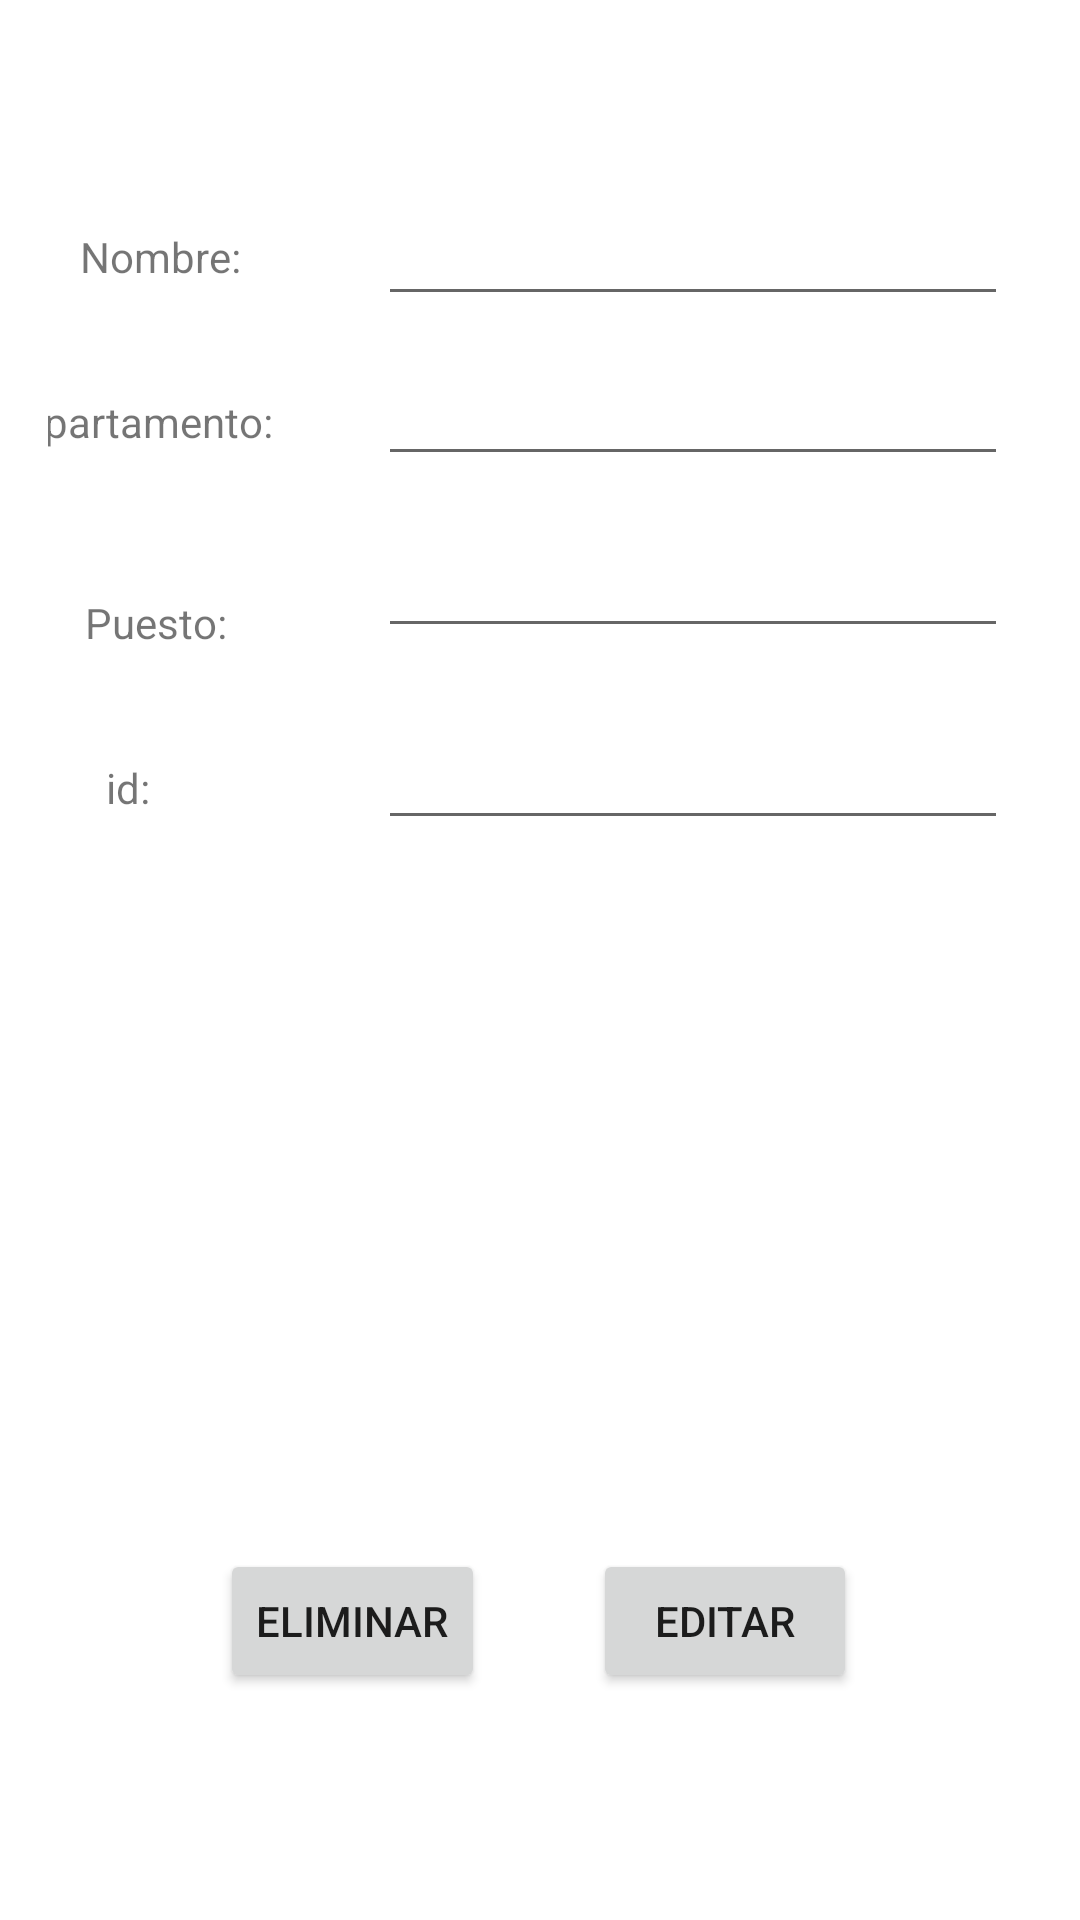

Android layout source for this screen:
<!-- AndroidManifest.xml: application theme Theme.MenuFragment -->
<!-- res/layout/fragment_edit_empleado.xml -->
<?xml version="1.0" encoding="utf-8"?>
<FrameLayout xmlns:android="http://schemas.android.com/apk/res/android"
    xmlns:app="http://schemas.android.com/apk/res-auto"
    xmlns:tools="http://schemas.android.com/tools"
    android:layout_width="match_parent"
    android:layout_height="match_parent"
    android:paddingBottom="8dp"
    android:paddingTop="16dp"
    android:paddingLeft="16dp"
    android:paddingRight="8dp">

    <androidx.constraintlayout.widget.ConstraintLayout
        android:layout_width="match_parent"
        android:layout_height="match_parent">

        <EditText
            android:id="@+id/text_id"
            android:layout_width="wrap_content"
            android:layout_height="wrap_content"
            android:layout_marginTop="16dp"
            android:layout_marginEnd="16dp"
            android:ems="10"
            android:inputType="textPersonName"
            android:minHeight="48dp"
            app:layout_constraintEnd_toEndOf="parent"
            app:layout_constraintTop_toBottomOf="@+id/text_puesto" />

        <TextView
            android:id="@+id/textView6"
            android:layout_width="wrap_content"
            android:layout_height="wrap_content"
            android:layout_marginTop="36dp"
            android:layout_marginEnd="32dp"
            android:text="id: "
            app:layout_constraintEnd_toStartOf="@+id/text_id"
            app:layout_constraintHorizontal_bias="0.321"
            app:layout_constraintStart_toStartOf="parent"
            app:layout_constraintTop_toBottomOf="@+id/textView5" />

        <EditText
            android:id="@+id/text_puesto"
            android:layout_width="wrap_content"
            android:layout_height="wrap_content"
            android:layout_marginTop="16dp"
            android:layout_marginEnd="16dp"
            android:ems="10"
            android:inputType="textPersonName"
            app:layout_constraintEnd_toEndOf="parent"
            app:layout_constraintTop_toBottomOf="@+id/text_departamento" />

        <TextView
            android:id="@+id/textView5"
            android:layout_width="wrap_content"
            android:layout_height="wrap_content"
            android:layout_marginTop="48dp"
            android:layout_marginEnd="32dp"
            android:text="Puesto: "
            app:layout_constraintEnd_toStartOf="@+id/text_puesto"
            app:layout_constraintHorizontal_bias="0.455"
            app:layout_constraintStart_toStartOf="parent"
            app:layout_constraintTop_toBottomOf="@+id/textView4" />

        <EditText
            android:id="@+id/text_departamento"
            android:layout_width="wrap_content"
            android:layout_height="wrap_content"
            android:layout_marginTop="12dp"
            android:layout_marginEnd="16dp"
            android:ems="10"
            android:inputType="textPersonName"
            app:layout_constraintEnd_toEndOf="parent"
            app:layout_constraintTop_toBottomOf="@+id/nombre" />

        <TextView
            android:id="@+id/textView4"
            android:layout_width="wrap_content"
            android:layout_height="wrap_content"
            android:layout_marginTop="36dp"
            android:layout_marginEnd="32dp"
            android:text="Departamento: "
            app:layout_constraintEnd_toStartOf="@+id/text_departamento"
            app:layout_constraintHorizontal_bias="1.0"
            app:layout_constraintStart_toStartOf="parent"
            app:layout_constraintTop_toBottomOf="@+id/textView3" />

        <TextView
            android:id="@+id/textView3"
            android:layout_width="wrap_content"
            android:layout_height="wrap_content"
            android:layout_marginTop="60dp"
            android:layout_marginEnd="32dp"
            android:text="Nombre: "
            app:layout_constraintEnd_toStartOf="@+id/nombre"
            app:layout_constraintStart_toStartOf="parent"
            app:layout_constraintTop_toTopOf="parent" />

        <EditText
            android:id="@+id/nombre"
            android:layout_width="wrap_content"
            android:layout_height="wrap_content"
            android:layout_marginTop="48dp"
            android:layout_marginEnd="16dp"
            android:ems="10"
            android:inputType="textPersonName"
            app:layout_constraintEnd_toEndOf="parent"
            app:layout_constraintTop_toTopOf="parent" />

        <Button
            android:id="@+id/button"
            android:layout_width="wrap_content"
            android:layout_height="wrap_content"
            android:text="Eliminar"
            app:layout_constraintBottom_toBottomOf="parent"
            app:layout_constraintEnd_toEndOf="parent"
            app:layout_constraintHorizontal_bias="0.231"
            app:layout_constraintStart_toStartOf="parent"
            app:layout_constraintTop_toTopOf="parent"
            app:layout_constraintVertical_bias="0.881"
            tools:ignore="MissingConstraints" />

        <Button
            android:id="@+id/button2"
            android:layout_width="wrap_content"
            android:layout_height="wrap_content"
            android:onClick="@string/menu_camera"
            android:text="Editar"
            app:layout_constraintBottom_toBottomOf="parent"
            app:layout_constraintEnd_toEndOf="parent"
            app:layout_constraintHorizontal_bias="0.732"
            app:layout_constraintStart_toStartOf="parent"
            app:layout_constraintTop_toTopOf="parent"
            app:layout_constraintVertical_bias="0.881"
            tools:ignore="MissingConstraints" />

        <ImageView
            android:id="@+id/avatar"
            android:layout_width="120dp"
            android:layout_height="120dp"
            android:src="@drawable/ic_launcher_foreground"
            app:layout_constraintBottom_toBottomOf="parent"
            app:layout_constraintEnd_toEndOf="parent"
            app:layout_constraintHorizontal_bias="0.498"
            app:layout_constraintStart_toStartOf="parent"
            app:layout_constraintTop_toTopOf="parent"
            app:layout_constraintVertical_bias="0.574"
            />

    </androidx.constraintlayout.widget.ConstraintLayout>
</FrameLayout>
<!-- resources referenced by this layout -->
<resources>
  <string name="menu_camera">Camara</string>
  <style name="Theme.MenuFragment" parent="Theme.MaterialComponents.DayNight.NoActionBar">
          
          <item name="colorPrimary">@color/purple_500</item>
          <item name="colorPrimaryVariant">@color/purple_700</item>
          <item name="colorOnPrimary">@color/white</item>
          
          <item name="colorSecondary">@color/teal_200</item>
          <item name="colorSecondaryVariant">@color/teal_700</item>
          <item name="colorOnSecondary">@color/black</item>
          
          <item name="android:statusBarColor" tools:targetApi="l">?attr/colorPrimaryVariant</item>
          
          <item name="toolbarStyle">@style/Widget.MaterialComponents.Toolbar.PrimarySurface</item>
          <item name="drawerArrowStyle">@style/AppTheme.DrawerArrowStyle</item>
  
      </style>
  <style name="AppTheme.DrawerArrowStyle" parent="Widget.AppCompat.DrawerArrowToggle">
          <item name="color">@android:color/white</item>
      </style>
  <!-- not gathered from this repository: default colours our renderer supplied (Android Studio template values) -->
  <color name="purple_500">#FF6200EE</color>
  <color name="purple_700">#FF3700B3</color>
  <color name="teal_200">#FF03DAC5</color>
  <color name="teal_700">#FF018786</color>
  <color name="black">#FF000000</color>
  <color name="white">#FFFFFFFF</color>
</resources>
